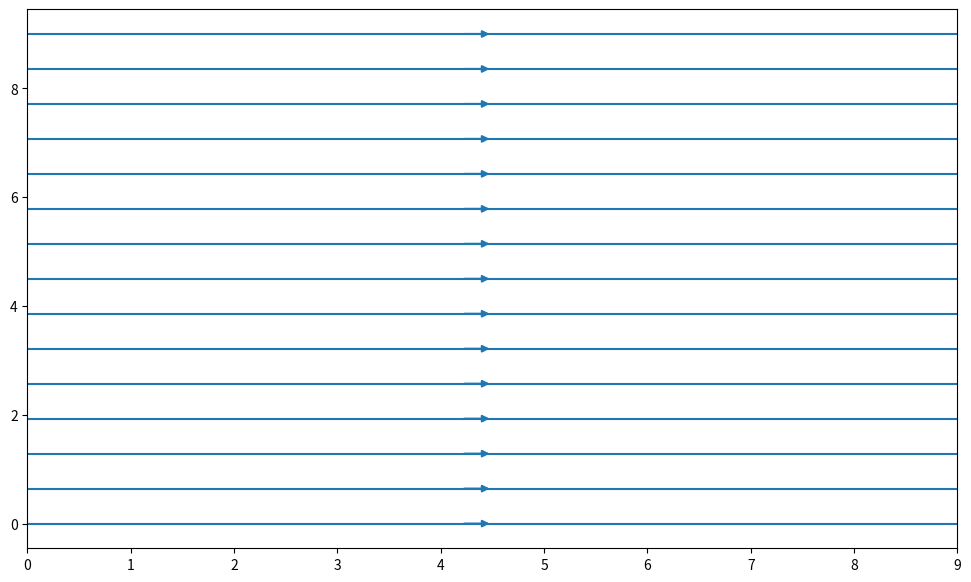

Write the Python code that produced this figure.
# Import libraries
import numpy as np
import matplotlib.pyplot as plt
  
# Creating dataset
x = np.arange(0, 10)
y = np.arange(0, 10)
  
# Creating grids
X, Y = np.meshgrid(x, y)
  
# x-component to the right
u = np.ones((10, 10)) 
  
# y-component zero
v = np.zeros((10, 10)) 
  
fig = plt.figure(figsize = (12, 7))
  
# Plotting stream plot
plt.streamplot(X, Y, u, v, density = 0.5)
  
# show plot
plt.show()